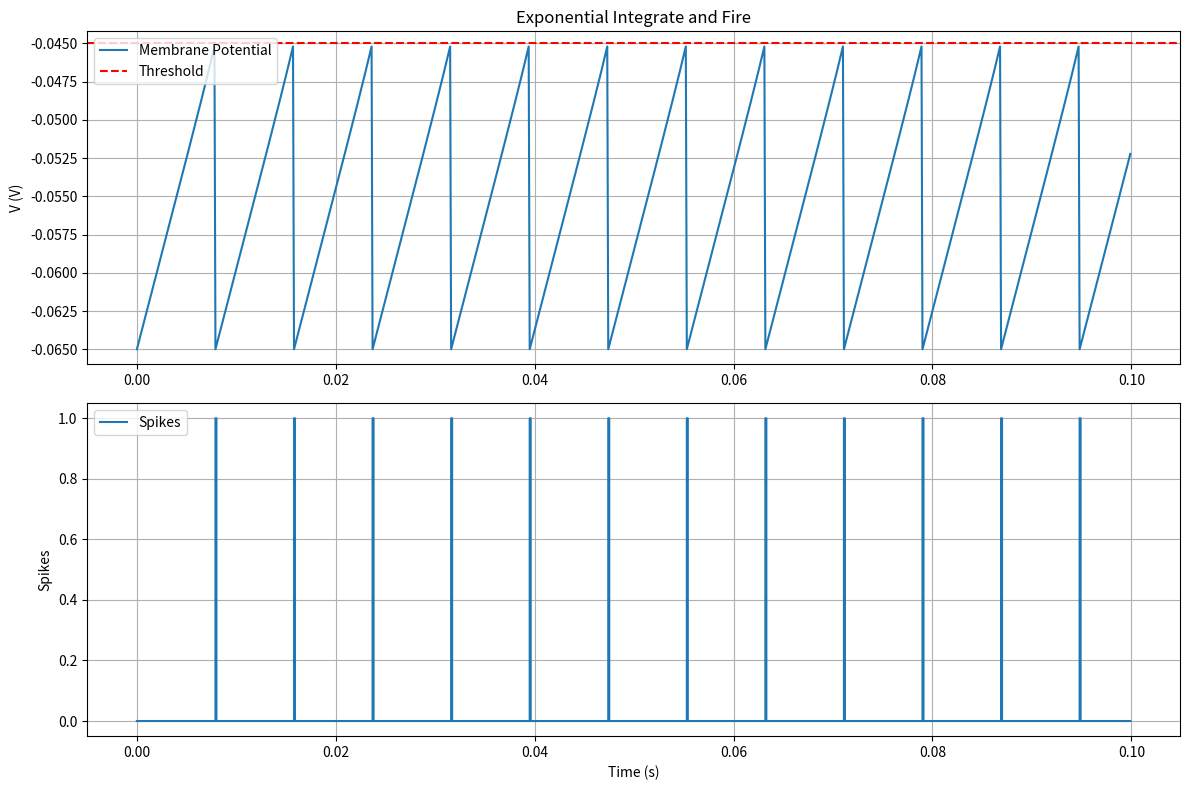

Write Python code to recreate this figure.
# Task 1


# %%

import numpy as np
import matplotlib.pyplot as plt

# define classes

class IAF:
    def __init__(self):
        self.V_rest = -65e-3
        self.V_thresh = -45e-3
        self.Input = 0.5e-9
        self.simulation_time = 100e-3
        self.dt = 0.1e-3
        self.tau = 10e-3
        self.R = 50e6
        self.gleak = 0.0001

        self.time = np.arange(0, self.simulation_time, self.dt)
        self.V = np.full(len(self.time), self.V_rest)  # Initialize membrane potential
        self.spiketrain = np.zeros(len(self.time))
        self.dv = np.zeros(len(self.time))

    def eulers_input(self, t):
        """Placeholder function to be overridden in subclasses"""
        raise NotImplementedError("Subclasses must implement this method.")

    def analyse_iaf(self):
        for t in range(1, len(self.time)):
            self.dv[t] = self.eulers_input(t)
            self.V[t] = self.V[t - 1] + self.dv[t]

            if self.V[t] >= self.V_thresh:
                self.V[t] = self.V_rest
                self.spiketrain[t] = 1


class LIAF(IAF):
    def __init__(self):
        super().__init__()

    def eulers_input(self, t):
        """Compute Euler update for LIAF"""
        return (-self.gleak * (self.V[t - 1] - self.V_rest) + (self.R * self.Input)) * (
            self.dt / self.tau
        )


class QIAF(IAF):
    def __init__(self):
        super().__init__()
        self.alpha = 100e-3
        self.Vc = -45e-3
        self.V_thresh = -55e-3

    def eulers_input(self, t):
        """Compute Euler update for QIAF"""
        return (
            -self.gleak
            * (self.V[t - 1] - self.V_rest)
            * self.alpha
            * (self.Vc - self.V[t - 1])
            + self.R * self.Input
        ) * (self.dt / self.tau)


class EIAF(IAF):
    def __init__(self):
        super().__init__()
        self.deT = 3e-3
        self.V_tresh = -55e-3

    def eulers_input(self, t):
        """Compute Euler update for EIAF"""
        return (
            -self.gleak * (self.V[t - 1] - self.V_rest)
            + self.deT * np.exp((self.V[t - 1] - self.V_thresh) / self.deT)
            + self.R * self.Input
        ) * (self.dt / self.tau)

# %%
# Run and plot LIAF
instance_liaf = LIAF()
instance_liaf.analyse_iaf()

plt.clf()
plt.figure(figsize=(12, 8))
plt.subplot(2, 1, 1)
plt.plot(instance_liaf.time, instance_liaf.V, label="Membrane Potential")
plt.axhline(instance_liaf.V_thresh, color="r", linestyle="--", label="Threshold")
plt.title("Leaky Integrate and Fire")
plt.ylabel("V (V)")
plt.legend()
plt.grid()

plt.subplot(2, 1, 2)
plt.plot(
    instance_liaf.time, instance_liaf.spiketrain, label="Spikes", drawstyle="steps-post"
)
plt.ylabel("Spikes")
plt.xlabel("Time (s)")
plt.legend()
plt.grid()

plt.tight_layout()
plt.show()

# %%
# Run and plot QIAF
instance_qiaf = QIAF()
instance_qiaf.analyse_iaf()

plt.clf()
plt.figure(figsize=(12, 8))
plt.subplot(2, 1, 1)
plt.plot(instance_qiaf.time, instance_qiaf.V, label="Membrane Potential")
plt.axhline(instance_qiaf.V_thresh, color="r", linestyle="--", label="Threshold")
plt.title("Quadratic Integrate and Fire")
plt.ylabel("V (V)")
plt.legend()
plt.grid()

plt.subplot(2, 1, 2)
plt.plot(
    instance_qiaf.time, instance_qiaf.spiketrain, label="Spikes", drawstyle="steps-post"
)
plt.ylabel("Spikes")
plt.xlabel("Time (s)")
plt.legend()
plt.grid()

plt.tight_layout()
plt.show()

# %%

# Run and plot EIAF
instance_eiaf = EIAF()
instance_eiaf.analyse_iaf()

plt.clf()
plt.figure(figsize=(12, 8))
plt.subplot(2, 1, 1)
plt.plot(instance_eiaf.time, instance_eiaf.V, label="Membrane Potential")
plt.axhline(instance_eiaf.V_thresh, color="r", linestyle="--", label="Threshold")
plt.title("Exponential Integrate and Fire")
plt.ylabel("V (V)")
plt.legend()
plt.grid()

plt.subplot(2, 1, 2)
plt.plot(
    instance_eiaf.time, instance_eiaf.spiketrain, label="Spikes", drawstyle="steps-post"
)
plt.ylabel("Spikes")
plt.xlabel("Time (s)")
plt.legend()
plt.grid()

plt.tight_layout()
plt.show()

# %%
